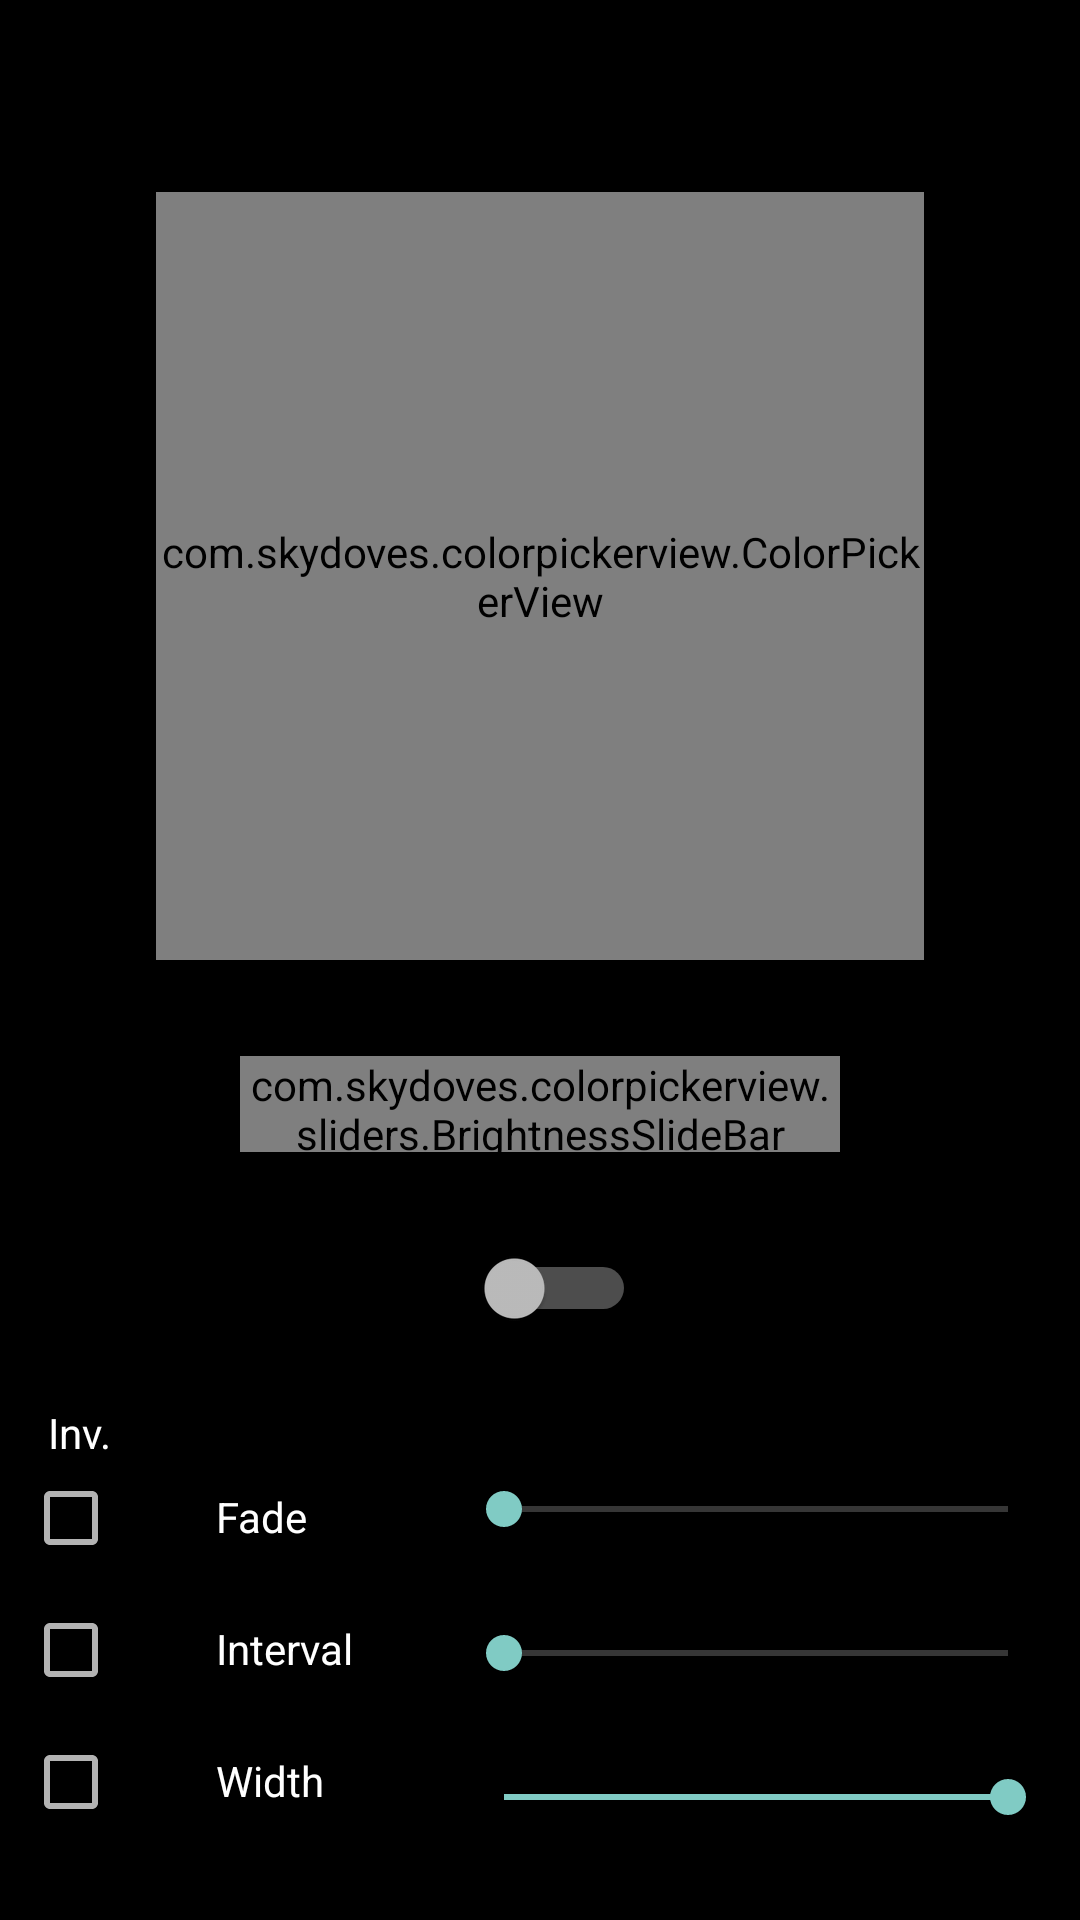

Produce the Android XML layout that renders to this screen, including the resource entries it uses.
<!-- AndroidManifest.xml: application theme Theme.AppCompat.NoActionBar -->
<!-- res/layout/fragment_led.xml -->
<?xml version="1.0" encoding="utf-8"?>
<FrameLayout xmlns:android="http://schemas.android.com/apk/res/android"
    xmlns:app="http://schemas.android.com/apk/res-auto"
    xmlns:tools="http://schemas.android.com/tools"
    android:layout_width="match_parent"
    android:layout_height="match_parent"
    tools:context=".FragmentLed">

    <androidx.constraintlayout.widget.ConstraintLayout
        android:layout_width="match_parent"
        android:layout_height="match_parent"
        android:background="#000000">

        <TextView
            android:id="@+id/textView"
            android:layout_width="wrap_content"
            android:layout_height="24dp"
            android:layout_marginStart="72dp"
            android:layout_marginBottom="32dp"
            android:text="@string/int_ampli"
            android:textColor="#FFFFFF"
            app:layout_constraintBottom_toBottomOf="parent"
            app:layout_constraintStart_toStartOf="parent" />

        <TextView
            android:id="@+id/textView2"
            android:layout_width="wrap_content"
            android:layout_height="24dp"
            android:layout_marginStart="72dp"
            android:layout_marginBottom="20dp"
            android:text="@string/int_interval"
            android:textColor="#FFFFFF"
            app:layout_constraintBottom_toTopOf="@+id/textView"
            app:layout_constraintStart_toStartOf="parent" />

        <TextView
            android:id="@+id/textView6"
            android:layout_width="wrap_content"
            android:layout_height="24dp"
            android:layout_marginStart="72dp"
            android:layout_marginBottom="20dp"
            android:text="@string/int_fade"
            android:textColor="#FFFFFF"
            app:layout_constraintBottom_toTopOf="@+id/textView2"
            app:layout_constraintStart_toStartOf="parent" />

        <TextView
            android:id="@+id/textView7"
            android:layout_width="wrap_content"
            android:layout_height="24dp"
            android:layout_marginStart="16dp"
            android:text="Inv."
            android:textColor="#FFFFFF"
            app:layout_constraintBottom_toTopOf="@+id/invfade"
            app:layout_constraintStart_toStartOf="parent" />

        <SeekBar
            android:id="@+id/amp"
            android:layout_width="200dp"
            android:layout_height="0dp"
            android:layout_marginEnd="8dp"
            android:layout_marginBottom="32dp"
            android:max="16"
            android:progress="16"
            app:layout_constraintBottom_toBottomOf="parent"
            app:layout_constraintEnd_toEndOf="parent" />

        <SeekBar
            android:id="@+id/espacio"
            android:layout_width="200dp"
            android:layout_height="0dp"
            android:layout_marginEnd="8dp"
            android:layout_marginBottom="30dp"
            android:max="32"
            android:progress="0"
            android:scrollbarStyle="outsideInset"
            app:layout_constraintBottom_toTopOf="@+id/amp"
            app:layout_constraintEnd_toEndOf="parent" />

        <SeekBar
            android:id="@+id/fade"
            android:layout_width="200dp"
            android:layout_height="0dp"
            android:layout_marginEnd="8dp"
            android:layout_marginBottom="30dp"
            android:max="16"
            android:progress="0"
            android:scrollbarStyle="outsideInset"
            app:layout_constraintBottom_toTopOf="@+id/espacio"
            app:layout_constraintEnd_toEndOf="parent" />

        <Switch
            android:id="@+id/switch1"
            android:layout_width="64dp"
            android:layout_height="24dp"
            android:layout_marginTop="32dp"
            app:layout_constraintEnd_toEndOf="parent"
            app:layout_constraintStart_toStartOf="parent"
            app:layout_constraintTop_toBottomOf="@+id/brightnessSlide" />

        <CheckBox
            android:id="@+id/invamplitud"
            android:layout_width="49dp"
            android:layout_height="28dp"
            android:layout_marginStart="8dp"
            android:layout_marginEnd="16dp"
            android:layout_marginBottom="32dp"
            app:layout_constraintBottom_toBottomOf="parent"
            app:layout_constraintEnd_toStartOf="@+id/textView"
            app:layout_constraintStart_toStartOf="parent" />

        <CheckBox
            android:id="@+id/invintervalo"
            android:layout_width="49dp"
            android:layout_height="28dp"
            android:layout_marginStart="8dp"
            android:layout_marginEnd="16dp"
            android:layout_marginBottom="16dp"
            app:layout_constraintBottom_toTopOf="@+id/invamplitud"
            app:layout_constraintEnd_toStartOf="@+id/textView2"
            app:layout_constraintStart_toStartOf="parent" />

        <CheckBox
            android:id="@+id/invfade"
            android:layout_width="49dp"
            android:layout_height="28dp"
            android:layout_marginStart="8dp"
            android:layout_marginEnd="16dp"
            android:layout_marginBottom="16dp"
            app:layout_constraintBottom_toTopOf="@+id/invintervalo"
            app:layout_constraintEnd_toStartOf="@+id/textView2"
            app:layout_constraintStart_toStartOf="parent" />

        <com.skydoves.colorpickerview.ColorPickerView
            android:id="@+id/colorPickerView"
            android:layout_width="256dp"
            android:layout_height="256dp"
            android:layout_marginStart="32dp"
            android:layout_marginTop="64dp"
            android:layout_marginEnd="32dp"
            app:layout_constraintEnd_toEndOf="parent"
            app:layout_constraintStart_toStartOf="parent"
            app:layout_constraintTop_toTopOf="parent"
            tools:ignore="MissingConstraints" />

        <com.skydoves.colorpickerview.sliders.BrightnessSlideBar
            android:id="@+id/brightnessSlide"
            android:layout_width="200dp"
            android:layout_height="32dp"
            android:layout_marginStart="24dp"
            android:layout_marginTop="32dp"
            android:layout_marginEnd="24dp"
            app:borderColor_BrightnessSlider="@android:color/darker_gray"
            app:borderSize_BrightnessSlider="1"
            app:layout_constraintEnd_toEndOf="parent"
            app:layout_constraintStart_toStartOf="parent"
            app:layout_constraintTop_toBottomOf="@+id/colorPickerView"
            app:selector_BrightnessSlider="@drawable/wheel" />

    </androidx.constraintlayout.widget.ConstraintLayout>
</FrameLayout>
<!-- resources referenced by this layout -->
<resources>
  <string name="int_ampli">Width</string>
  <string name="int_fade">Fade</string>
  <string name="int_interval">Interval</string>
</resources>
